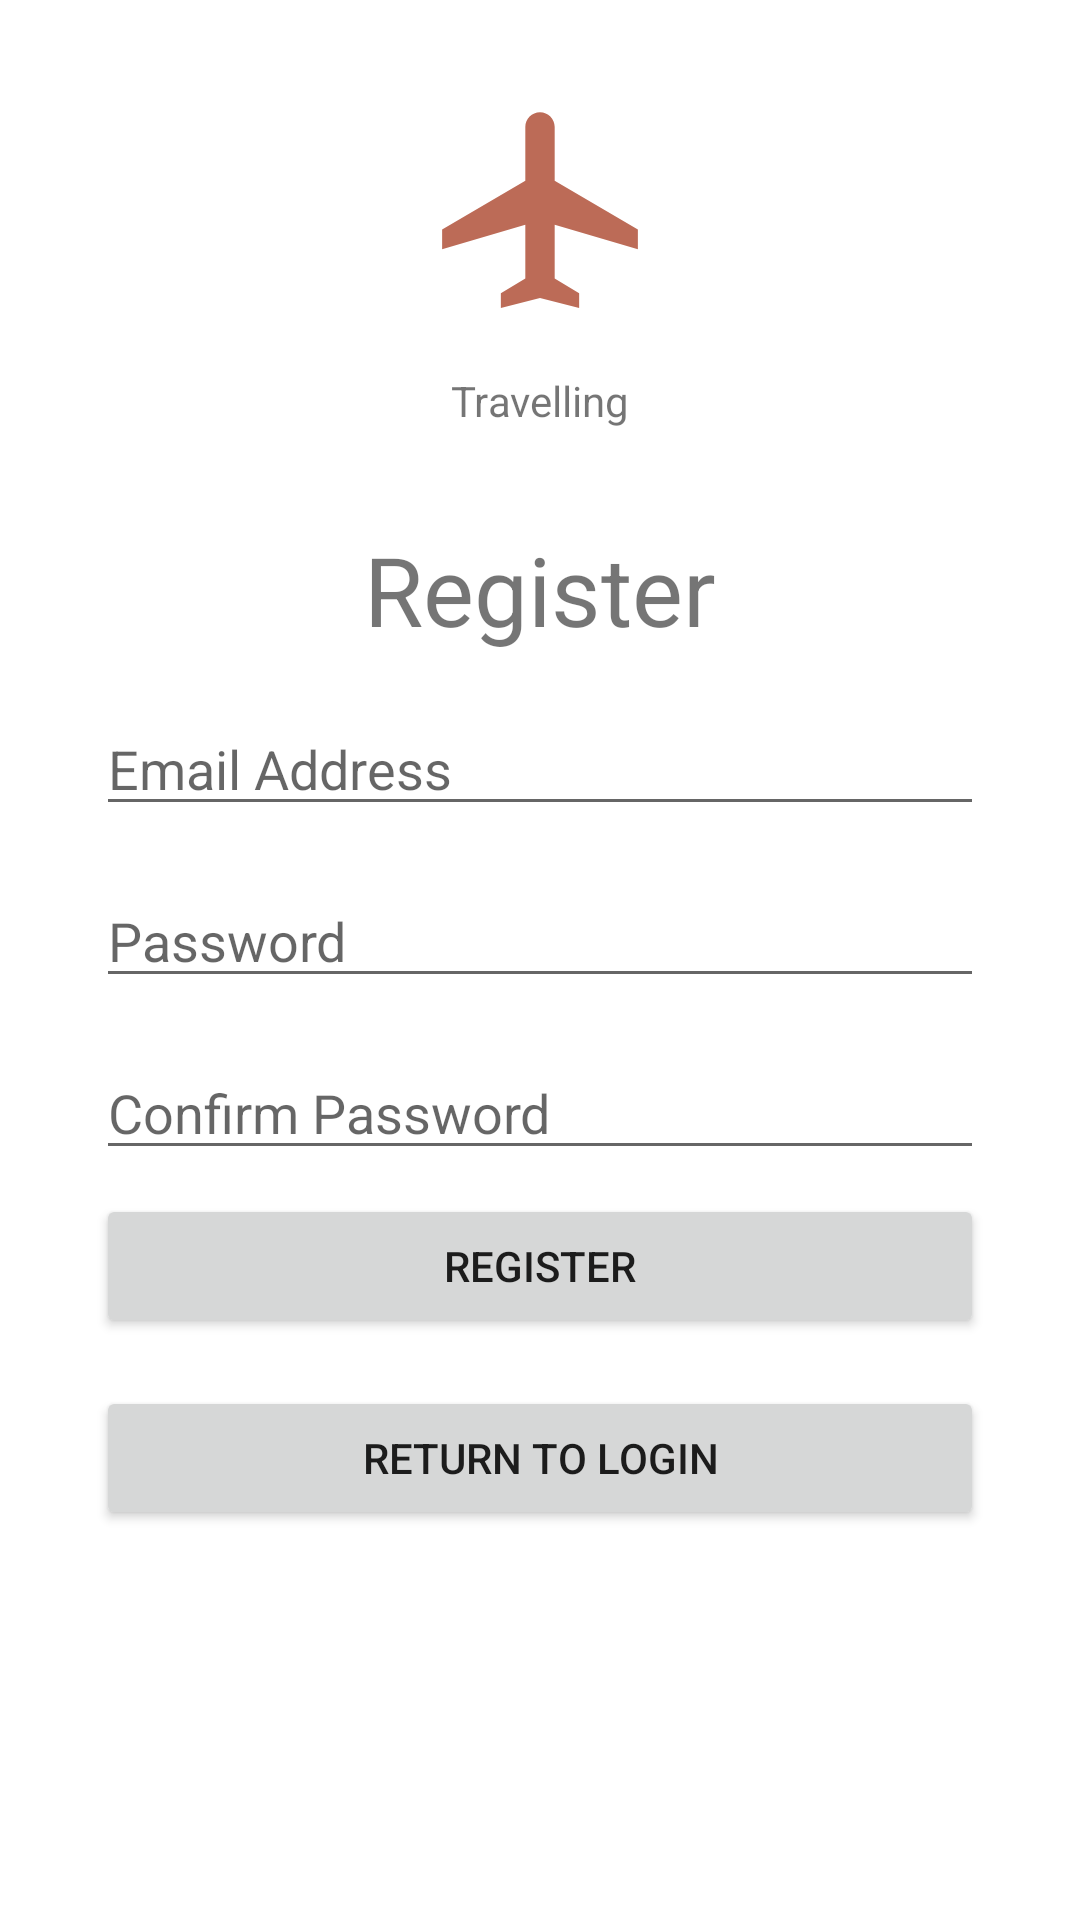

The Android layout XML behind this screen, and the referenced resources:
<!-- AndroidManifest.xml: application theme Theme.Travelling -->
<!-- res/layout/fragment_register.xml -->
<?xml version="1.0" encoding="utf-8"?>
<androidx.constraintlayout.widget.ConstraintLayout xmlns:android="http://schemas.android.com/apk/res/android"
    xmlns:app="http://schemas.android.com/apk/res-auto"
    android:layout_width="match_parent"
    android:layout_height="match_parent"
    xmlns:tools="http://schemas.android.com/tools"
    tools:context=".ui.register.RegisterFragment">

    <ImageView
        android:id="@+id/logoImageView"
        android:layout_width="wrap_content"
        android:layout_height="wrap_content"
        android:layout_marginStart="@dimen/margin_128"
        android:layout_marginTop="@dimen/margin_16"
        android:layout_marginEnd="@dimen/margin_128"
        android:src="@drawable/ic_launcher_foreground"
        app:layout_constraintEnd_toEndOf="parent"
        app:layout_constraintStart_toStartOf="parent"
        app:layout_constraintTop_toTopOf="parent" />

    <TextView
        android:id="@+id/appNameText"
        android:layout_width="wrap_content"
        android:layout_height="wrap_content"
        android:layout_marginStart="@dimen/margin_128"
        android:layout_marginTop="@dimen/margin_0"
        android:layout_marginEnd="@dimen/margin_128"
        android:text="@string/app_name"
        app:layout_constraintEnd_toEndOf="parent"
        app:layout_constraintStart_toStartOf="parent"
        app:layout_constraintTop_toBottomOf="@+id/logoImageView" />

    <TextView
        android:id="@+id/tv_header"
        android:layout_width="@dimen/width_0"
        android:layout_height="wrap_content"
        android:layout_marginStart="@dimen/margin_32"
        android:layout_marginTop="@dimen/margin_32"
        android:layout_marginEnd="@dimen/margin_32"
        android:gravity="center"
        android:text="@string/register"
        android:textSize="@dimen/text_size_32"
        app:layout_constraintEnd_toEndOf="parent"
        app:layout_constraintHorizontal_bias="0.0"
        app:layout_constraintStart_toStartOf="parent"
        app:layout_constraintTop_toBottomOf="@+id/appNameText" />

    <EditText
        android:id="@+id/et_email_address"
        android:layout_width="@dimen/width_0"
        android:layout_height="wrap_content"
        android:layout_marginStart="@dimen/margin_32"
        android:layout_marginTop="@dimen/margin_16"
        android:layout_marginEnd="@dimen/margin_32"
        android:ems="10"
        android:hint="@string/email_address"
        android:inputType="textEmailAddress"
        app:layout_constraintEnd_toEndOf="parent"
        app:layout_constraintHorizontal_bias="0.0"
        app:layout_constraintStart_toStartOf="parent"
        app:layout_constraintTop_toBottomOf="@+id/tv_header" />

    <EditText
        android:id="@+id/et_password"
        android:layout_width="@dimen/width_0"
        android:layout_height="wrap_content"
        android:layout_marginStart="@dimen/margin_32"
        android:layout_marginTop="@dimen/margin_16"
        android:layout_marginEnd="@dimen/margin_32"
        android:ems="10"
        android:hint="@string/password"
        android:inputType="textPassword"
        app:layout_constraintEnd_toEndOf="parent"
        app:layout_constraintHorizontal_bias="0.0"
        app:layout_constraintStart_toStartOf="parent"
        app:layout_constraintTop_toBottomOf="@+id/et_email_address" />

    <EditText
        android:id="@+id/et_confirm_password"
        android:layout_width="@dimen/width_0"
        android:layout_height="wrap_content"
        android:layout_marginStart="@dimen/margin_32"
        android:layout_marginTop="@dimen/margin_16"
        android:layout_marginEnd="@dimen/margin_32"
        android:ems="10"
        android:hint="@string/confirm_password"
        android:inputType="textPassword"
        app:layout_constraintEnd_toEndOf="parent"
        app:layout_constraintHorizontal_bias="0.0"
        app:layout_constraintStart_toStartOf="parent"
        app:layout_constraintTop_toBottomOf="@+id/et_password" />

    <Button
        android:id="@+id/btn_register"
        android:layout_width="@dimen/width_0"
        android:layout_height="wrap_content"
        android:layout_marginStart="@dimen/margin_32"
        android:layout_marginTop="@dimen/margin_8"
        android:layout_marginEnd="@dimen/margin_32"
        android:text="@string/register"
        app:layout_constraintEnd_toEndOf="parent"
        app:layout_constraintHorizontal_bias="0.0"
        app:layout_constraintStart_toStartOf="parent"
        app:layout_constraintTop_toBottomOf="@+id/et_confirm_password" />

    <Button
        android:id="@+id/return_to_login"
        android:layout_width="@dimen/width_0"
        android:layout_height="wrap_content"
        android:layout_marginStart="@dimen/margin_32"
        android:layout_marginTop="@dimen/margin_16"
        android:layout_marginEnd="@dimen/margin_32"
        android:text="@string/return_to_login"
        app:layout_constraintEnd_toEndOf="parent"
        app:layout_constraintStart_toStartOf="parent"
        app:layout_constraintTop_toBottomOf="@+id/btn_register" />

</androidx.constraintlayout.widget.ConstraintLayout>
<!-- resources referenced by this layout -->
<resources>
  <dimen name="margin_0">0dp</dimen>
  <dimen name="margin_128">128dp</dimen>
  <dimen name="margin_16">16dp</dimen>
  <dimen name="margin_32">32dp</dimen>
  <dimen name="margin_8">8dp</dimen>
  <dimen name="text_size_32">32sp</dimen>
  <dimen name="width_0">0dp</dimen>
  <!-- drawable ic_launcher_foreground (drawable) -->
  <?xml version="1.0" encoding="UTF-8"?>
  <vector xmlns:android="http://schemas.android.com/apk/res/android"
      android:width="108dp"
      android:height="108dp"
      android:viewportWidth="108"
      android:viewportHeight="108"
      android:tint="#BC6B57">
    <group android:scaleX="3.2625"
        android:scaleY="3.2625"
        android:translateX="14.85"
        android:translateY="14.85">
      <path
          android:fillColor="@android:color/white"
          android:pathData="M22,16v-2l-8.5,-5V3.5C13.5,2.67 12.83,2 12,2s-1.5,0.67 -1.5,1.5V9L2,14v2l8.5,-2.5V19L8,20.5L8,22l4,-1l4,1l0,-1.5L13.5,19v-5.5L22,16z"/>
    </group>
  </vector>
  <string name="app_name" translatable="false">Travelling</string>
  <string name="confirm_password">Confirm Password</string>
  <string name="email_address">Email Address</string>
  <string name="password">Password</string>
  <string name="register">Register</string>
  <string name="return_to_login">Return to login</string>
  <style name="Theme.Travelling" parent="Theme.MaterialComponents.DayNight.DarkActionBar">
          
          <item name="colorPrimary">#bc6b57</item>
          <item name="colorPrimaryVariant">#BB6445</item>
          <item name="colorOnPrimary">@color/white</item>
          
          <item name="colorSecondary">#57A8BC</item>
          <item name="colorSecondaryVariant">#5EB8CF</item>
          <item name="colorOnSecondary">@color/black</item>
          
          <item name="android:statusBarColor" tools:targetApi="l">?attr/colorPrimaryVariant</item>
          
      </style>
  <color name="white">#FFFFFFFF</color>
  <color name="black">#FF000000</color>
</resources>
